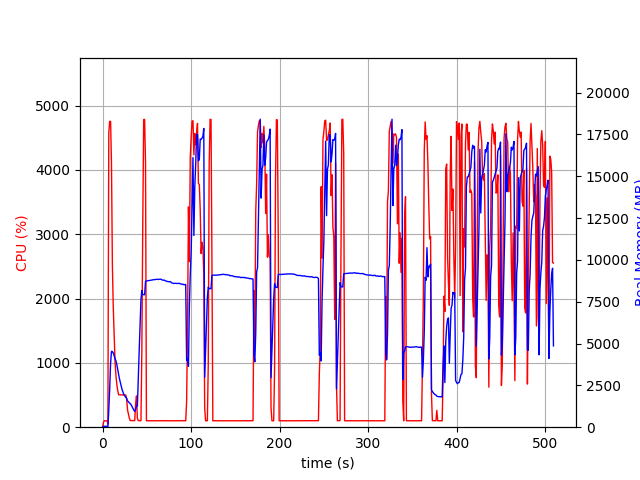

The data file committed next to this chart (first rows):
elapsed_time, nproc, cpu, mem_real, mem_virtual
4.029273986816406e-05, 1, 0.0, 6.98, 3185
1.007, 1, 73.5, 51.07, 648.4
2.014, 1, 100.3, 51.07, 648.4
3.021, 1, 99.3, 51.07, 648.4
4.028, 1, 100.3, 51.07, 648.4
5.034, 1, 100.4, 51.07, 648.4
6.041, 1, 48.7, 27.04, 136.4
7.048, 1, 4581, 1036, 5047
8.062, 1, 4758, 2278, 6425
9.087, 1, 4755, 3824, 8035
10.1, 1, 4101, 4533, 8850
11.11, 1, 2517, 4522, 8888
12.12, 1, 1861, 4431, 8912
13.13, 1, 1442, 4276, 8968
14.14, 1, 1014, 4088, 8968
15.14, 1, 801.9, 3969, 8968
16.15, 1, 663.0, 3738, 9024
17.16, 1, 566.6, 3431, 9024
18.17, 1, 505.0, 3154, 9024
19.18, 1, 505.1, 2880, 9024
20.19, 1, 504.1, 2650, 9024
21.19, 1, 502.8, 2437, 9024
22.2, 1, 503.1, 2228, 9024
23.21, 1, 501.3, 2077, 9024
24.22, 1, 502.8, 1941, 9024
25.22, 1, 501.1, 1860, 9024
26.24, 1, 500.8, 1796, 9024
27.25, 1, 435.7, 1726, 9024
28.26, 1, 267.2, 1567, 9024
29.27, 1, 202.8, 1528, 9024
30.28, 1, 140.6, 1451, 9024
31.29, 1, 103.1, 1414, 9024
32.29, 1, 103.1, 1342, 9024
33.31, 1, 102.9, 1238, 9024
34.31, 1, 104.0, 1131, 9024
35.32, 1, 103.0, 1027, 9024
36.33, 1, 101.0, 941.9, 9024
37.34, 1, 357.3, 1051, 9139
38.36, 1, 486.6, 1264, 10123
39.37, 1, 137.6, 1264, 11147
40.38, 1, 102.0, 2980, 30925
41.39, 1, 102.9, 4523, 30925
42.4, 1, 100.9, 6065, 30925
43.41, 1, 101.0, 7637, 30925
44.42, 1, 1214, 8168, 30925
45.43, 1, 3134, 7928, 30925
46.48, 1, 4784, 7917, 30925
47.52, 1, 4787, 7915, 30925
48.57, 1, 4102, 8725, 30930
49.58, 1, 100.3, 8737, 30930
50.59, 1, 99.2, 8749, 30930
51.59, 1, 100.2, 8761, 30930
52.6, 1, 100.2, 8763, 30930
53.61, 1, 100.3, 8775, 30930
54.62, 1, 99.2, 8787, 30930
55.62, 1, 101.1, 8795, 30930
56.63, 1, 99.3, 8807, 30930
57.64, 1, 99.2, 8817, 30930
58.65, 1, 101.2, 8816, 30930
59.66, 1, 100.2, 8828, 30930
... 444 more rows
